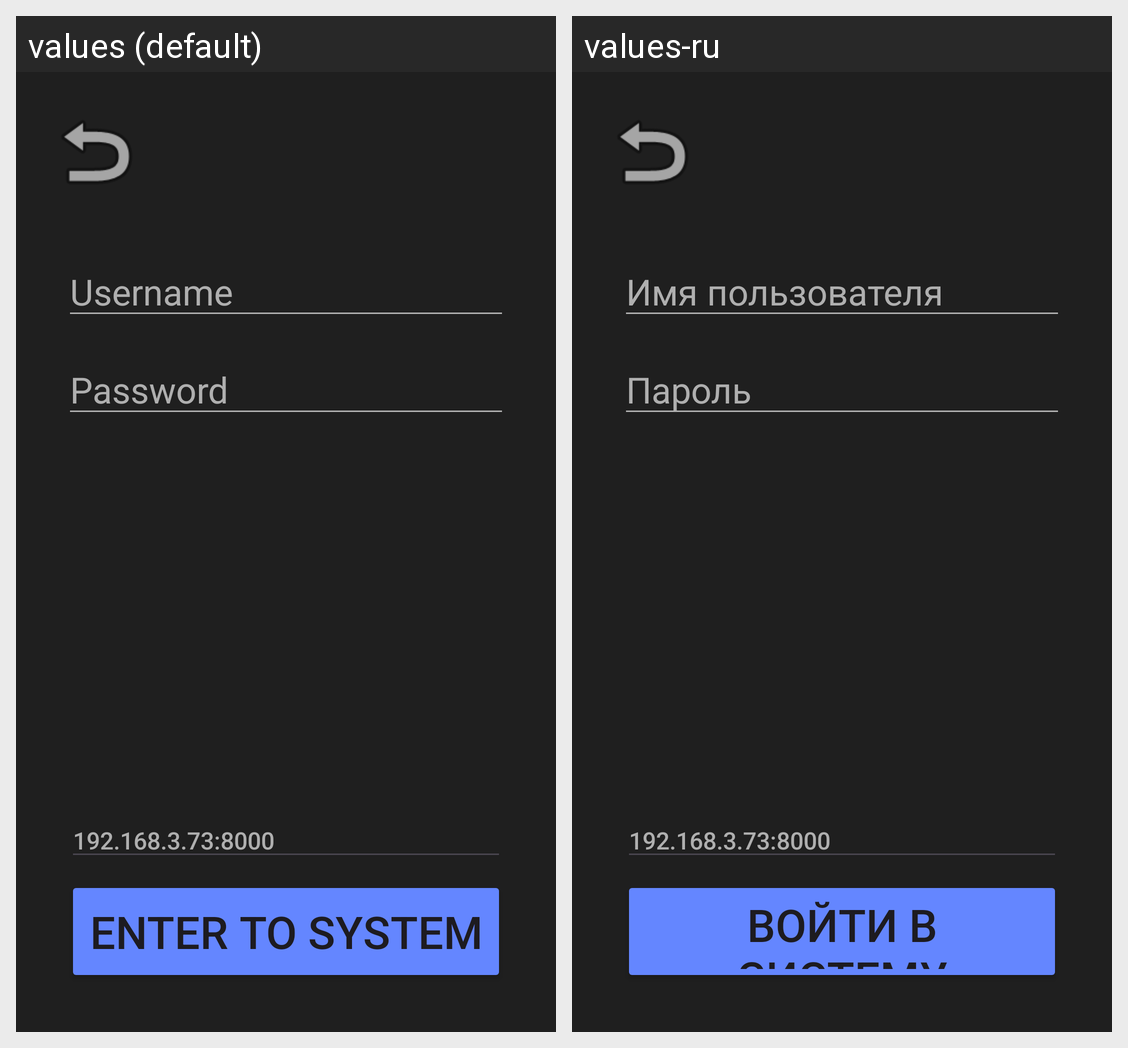

Translations of the strings shown on this Android screen, per locale in the grid:
Android screen res/layout/activity_login.xml rendered under 2 locales, left to right: values (default), values-ru. Device: Nexus 5 (rendered at 1080×1920; each locale shown at half size, 540×960, under a caption strip naming it); theme Theme.LearnTogether_Mobile.
Strings drawn on this screen, with the default value and each locale's value (text and hints the layout hard-codes, and strings that could not be matched under every locale, appear in the picture but are not listed):

default_ip
  values: 192.168.3.73:8000
  values-ru: 192.168.3.73:8000  [not translated; the default value is used]

enter_to_system
  values: Enter to system
  values-ru: Войти в систему

username
  values: Username
  values-ru: Имя пользователя

password
  values: Password
  values-ru: Пароль
